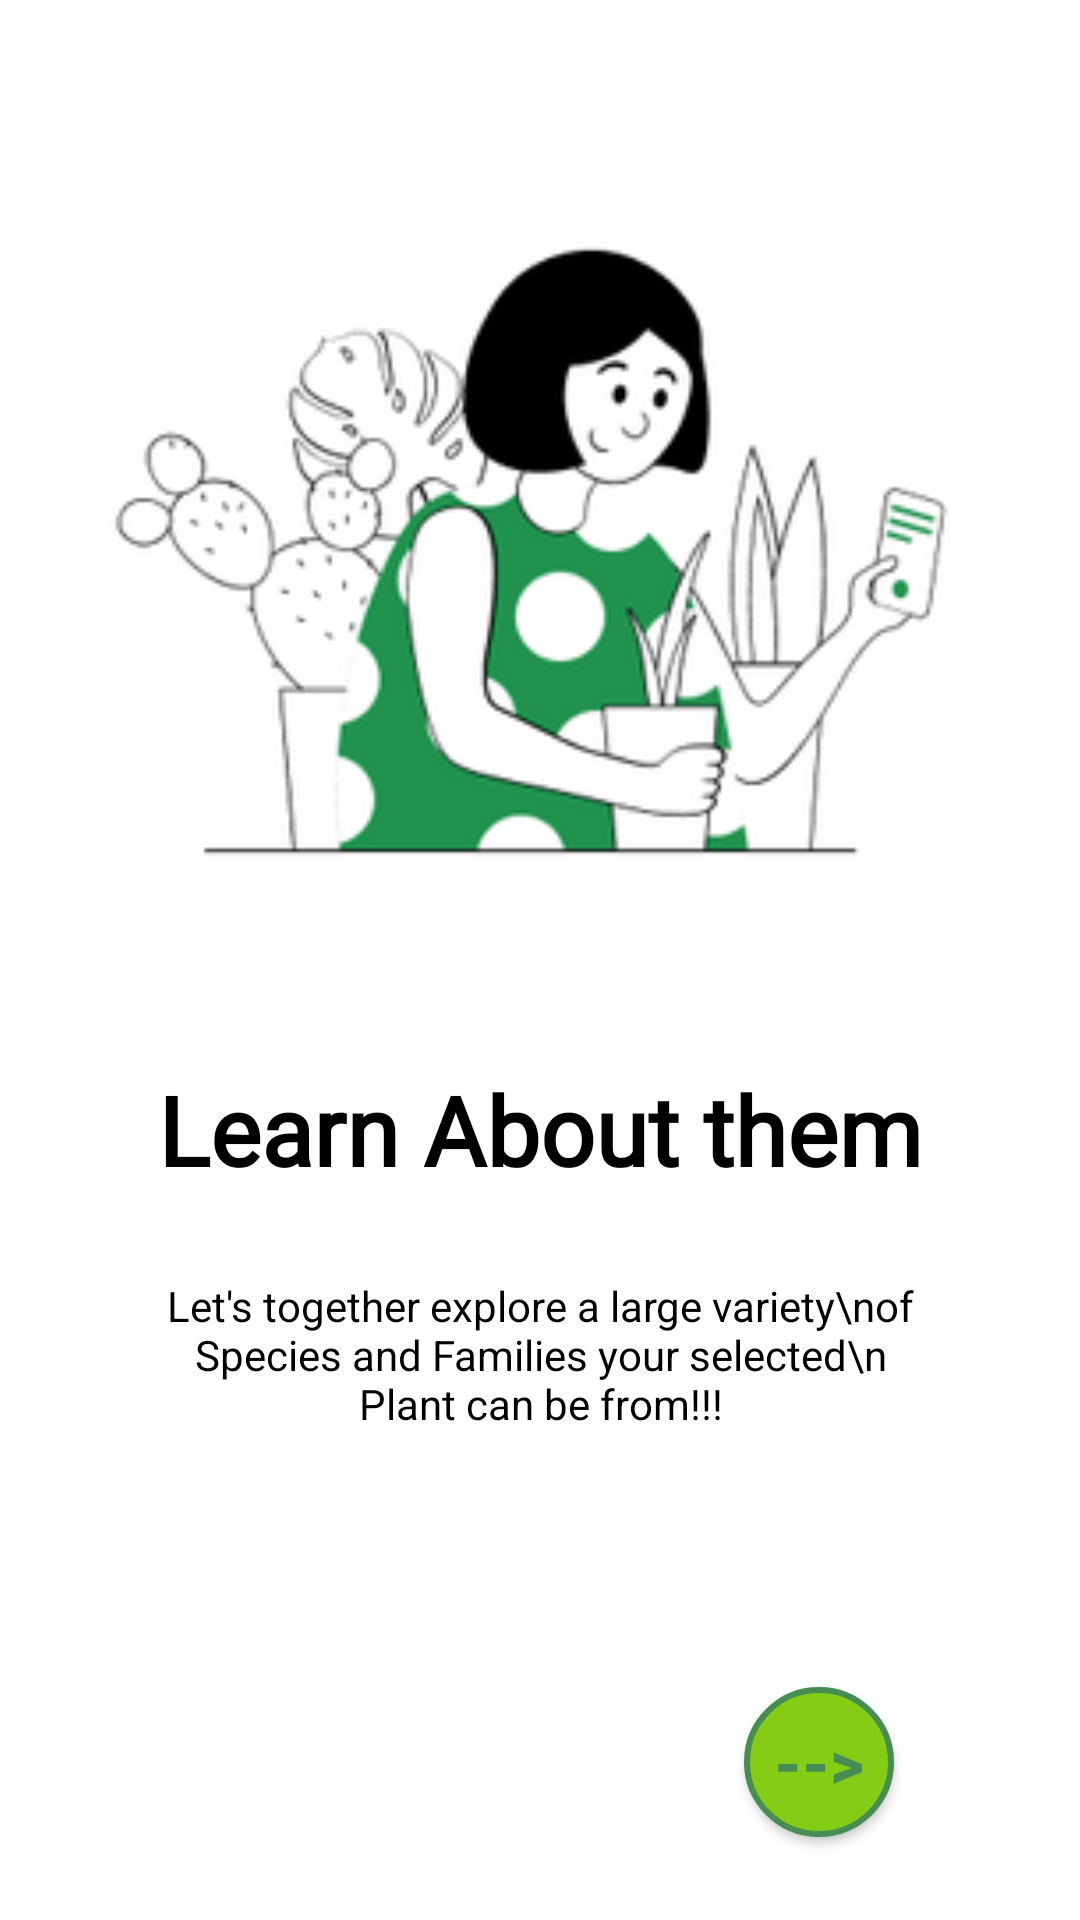

The Android layout XML behind this screen, and the referenced resources:
<!-- AndroidManifest.xml: application theme Theme.Planeta -->
<!-- res/layout/fragment_onboarding4.xml -->
<?xml version="1.0" encoding="utf-8"?>
<androidx.constraintlayout.widget.ConstraintLayout xmlns:android="http://schemas.android.com/apk/res/android"
    xmlns:app="http://schemas.android.com/apk/res-auto"
    xmlns:tools="http://schemas.android.com/tools"
    android:layout_width="match_parent"
    android:layout_height="match_parent"
    android:background="@color/white"
    tools:context=".Startup.onboarding2Fragment">

    <ImageView
        android:id="@+id/onboard_img"
        android:layout_width="300dp"
        android:layout_height="250dp"
        android:scaleType="centerCrop"
        android:layout_marginTop="50dp"
        android:src="@drawable/lady"
        app:layout_constraintBottom_toTopOf="@+id/onboard_heading"
        app:layout_constraintEnd_toEndOf="parent"
        app:layout_constraintHorizontal_bias="0.5"
        app:layout_constraintStart_toStartOf="parent"
        app:layout_constraintTop_toTopOf="parent" />

    <TextView
        android:id="@+id/onboard_heading"
        android:layout_width="wrap_content"
        android:layout_height="wrap_content"
        android:fontFamily="@font/baloo_bhaina"
        android:text="Learn About them"
        android:textColor="@color/black"
        android:textSize="32sp"
        android:textStyle="bold"
        app:layout_constraintBottom_toTopOf="@+id/onboard_desc"
        app:layout_constraintEnd_toEndOf="parent"
        app:layout_constraintHorizontal_bias="0.5"
        app:layout_constraintStart_toStartOf="parent"
        app:layout_constraintTop_toBottomOf="@+id/onboard_img" />

    <TextView
        android:id="@+id/onboard_desc"
        android:layout_width="250dp"
        android:layout_height="wrap_content"
        android:text="Let's together explore a large variety\nof Species and Families your selected\n Plant can be from!!!"
        android:textAlignment="center"
        android:textColor="@color/black"
        app:layout_constraintBottom_toTopOf="@+id/linearLayout6"
        app:layout_constraintEnd_toEndOf="parent"
        app:layout_constraintStart_toStartOf="parent"
        app:layout_constraintTop_toBottomOf="@+id/onboard_heading" />

    <LinearLayout
        android:id="@+id/linearLayout6"
        android:layout_width="wrap_content"
        android:layout_height="wrap_content"
        android:orientation="horizontal"
        android:weightSum="3"
        app:layout_constraintBottom_toTopOf="@+id/onboard_nextbot2"
        app:layout_constraintEnd_toEndOf="parent"
        app:layout_constraintStart_toStartOf="parent"
        app:layout_constraintTop_toBottomOf="@+id/onboard_desc">

        <androidx.appcompat.widget.AppCompatButton
            android:layout_width="30dp"
            android:layout_height="30dp"
            android:layout_weight="1"
            android:background="@drawable/iconleaf"
            android:backgroundTint="@color/final_master" />

        <androidx.appcompat.widget.AppCompatButton
            android:layout_width="30dp"
            android:layout_height="30dp"
            android:layout_weight="1"
            android:background="@drawable/iconleaf"
            android:backgroundTint="@color/final_itemcolor" />

        <androidx.appcompat.widget.AppCompatButton
            android:layout_width="30dp"
            android:layout_height="30dp"
            android:layout_weight="1"
            android:background="@drawable/iconleaf"
            android:backgroundTint="@color/final_master" />

    </LinearLayout>

    <androidx.appcompat.widget.AppCompatButton
        android:id="@+id/onboard_nextbot2"
        android:layout_width="50dp"
        android:layout_height="50dp"
        android:background="@drawable/botcirclewithborder"
        android:text="-->"
        android:textColor="@color/final_itemcolor"
        android:textSize="22sp"
        android:textStyle="bold"
        app:layout_constraintBottom_toBottomOf="parent"
        app:layout_constraintEnd_toEndOf="parent"
        app:layout_constraintHorizontal_bias=".8"
        app:layout_constraintStart_toStartOf="parent"
        app:layout_constraintTop_toBottomOf="@+id/linearLayout6" />


</androidx.constraintlayout.widget.ConstraintLayout>
<!-- resources referenced by this layout -->
<resources>
  <color name="black">#FF000000</color>
  <color name="final_itemcolor">#468D54</color>
  <color name="final_master">#84CC16</color>
  <color name="white">#FFFFFFFF</color>
  <!-- drawable botcirclewithborder (drawable) -->
  <?xml version="1.0" encoding="utf-8"?>
  <selector xmlns:android="http://schemas.android.com/apk/res/android">
  
      <item>
          <shape android:shape="oval">
              <size android:width="50dp" android:height="50dp" />
              <solid android:color="@color/final_master" />
              <stroke android:width="2dp" android:color="@color/final_itemcolor" />
          </shape>
      </item>
  </selector>
  <!-- drawable lady: png bitmap (drawable, 34120 bytes) -->
  <style name="Theme.Planeta" parent="Theme.MaterialComponents.NoActionBar">
          
          <item name="colorPrimary">@color/final_master</item>
          <item name="colorPrimaryVariant">@color/final_secondary</item>
          <item name="colorOnPrimary">@color/black</item>
          
          <item name="colorSecondary">@color/final_itemcolor</item>
          <item name="colorSecondaryVariant">@color/teal_700</item>
          <item name="colorOnSecondary">@color/black</item>
          
          <item name="android:statusBarColor" tools:targetApi="l">?attr/colorPrimary</item>
          
      </style>
  <color name="final_secondary">#33FF8B</color>
  <color name="teal_700">#FF018786</color>
</resources>
